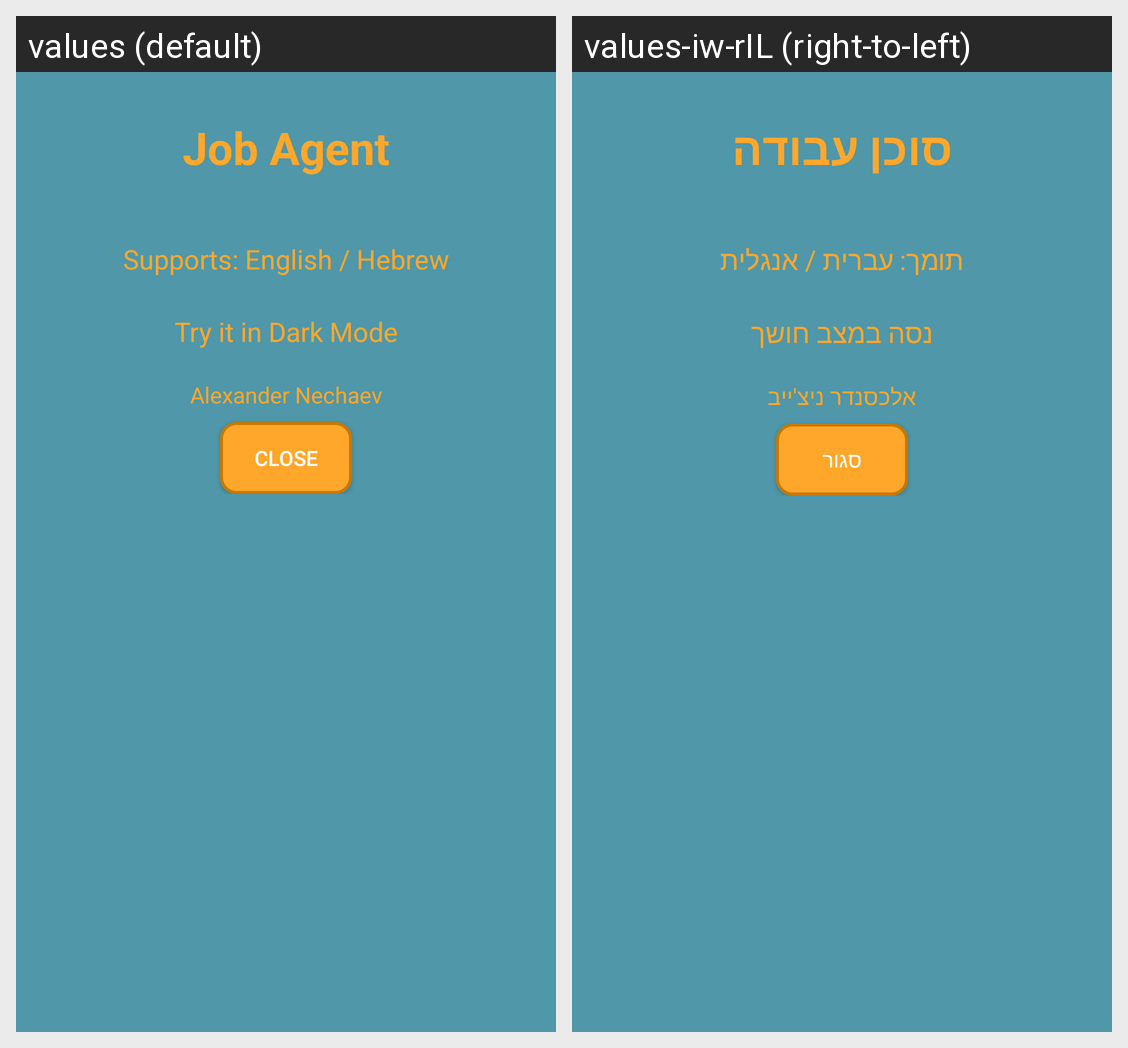

Here is an Android app screen in its default locale and in the app's own translations. Write out the translated-string differences for the strings that appear on this screen.
Android screen res/layout/about_activity.xml rendered under 2 locales, left to right: values (default), values-iw-rIL (right-to-left). Device: Nexus 5 (rendered at 1080×1920; each locale shown at half size, 540×960, under a caption strip naming it); theme Theme.JobAgent.
Strings drawn on this screen, with the default value and each locale's value (text and hints the layout hard-codes, and strings that could not be matched under every locale, appear in the picture but are not listed):

job_agent
  values: Job Agent
  values-iw-rIL: סוכן עבודה

about_language
  values: Supports: English / Hebrew
  values-iw-rIL: תומך: עברית / אנגלית

mode_about
  values: Try it in Dark Mode
  values-iw-rIL: נסה במצב חושך

about_title
  values: Alexander Nechaev
  values-iw-rIL: אלכסנדר ניצ'ייב

close_text
  values: close
  values-iw-rIL: סגור
